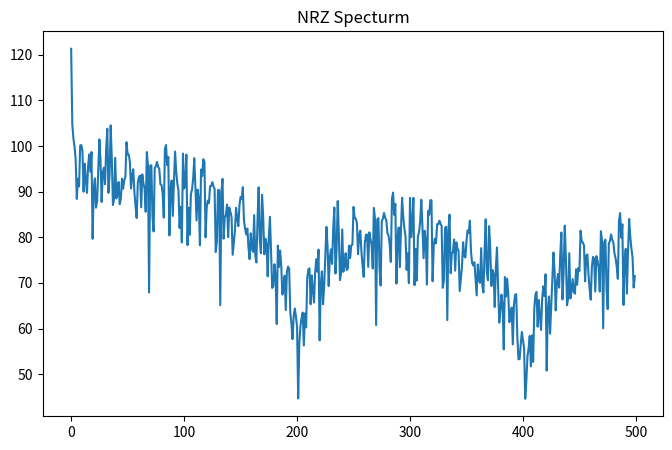

Here is the Python script that generated this plot:
# -*- coding: utf-8 -*-
"""r
Created on Sat Nov  9 22:23:09 2019

[redacted]
"""

import numpy as np
import matplotlib.pyplot as plt
import scipy.signal as sig
#from commpy.filters import rrcosfilter

pattern_length = 200
prbs_type_1 = 31
prbs_type_2 = 13
Ts = 10001
fsz = (8,5)

#PRBS pattern sequence generation
def PRBS_gen(prbstype, pattern_length):
    pg_seq = sig.max_len_seq(nbits=prbstype, length=pattern_length)[0]
    
    return pg_seq


#Grey encoding
def encoder_grey(data):
    grey = {'00':0, '01':1, '11':2, '10':3}
    data_len = int(len(data[0]))
    grey_output = []
    for i in np.arange(data_len):
        stin = str(data[:,i][0])+str(data[:,i][1])
        grey_output.append(grey[stin])
    
    return grey_output/4

#pluse generation
def gen_pulse(seq, Ts):
    a1 = int((Ts-1)/2)
    allzero = np.zeros((a1,len(seq)))
    matrix1 = np.vstack((allzero,seq, allzero))
    matrix2 = np.reshape(matrix1, -1, order='F')
    
    return matrix2
    

# Post shape
def post_shape(high, low, pre_z, pre_raise, post_fall, post_z, total):
    pre_zero = np.zeros(pre_z)
    post_zero = np.zeros(post_z)
    pre_part = np.linspace(low,high,pre_raise)
    post_part = np.linspace(high,low,post_fall)
    mid = high*np.ones(total - pre_z - pre_raise - post_fall- post_z) 
    
    return np.concatenate((pre_zero,pre_part,mid,post_part, post_zero ))




#show eye
def plot_eye(data, Ts, offset):
    plt.figure(figsize=fsz)
    x_range = int((len(data) - Ts + 1)/Ts)
   
    for i in np.arange(x_range-1):
        try:
            plt.plot(data[(offset+2*Ts*i):(offset+2*Ts*(i+1))])
        except:
            pass
    plt.title('eye')
    plt.show()

def plot_spectrum(data, Ts, title):
    plt.figure(figsize=fsz)
    zz = 20*np.log10(np.fft.fft(data))
    plt.plot(zz[:Ts])
    plt.title('{0} Specturm'.format(title))
    plt.show()

seq1 = PRBS_gen(prbs_type_1, pattern_length)
seq2 = gen_pulse(seq1, Ts)

p_shape = post_shape(1,0, 0,300,300, 0, Ts+300)


final_1 = np.convolve(seq2, p_shape)

plot_spectrum(final_1, int(Ts/20), 'NRZ')

#plot_eye(final_1, Ts, 0)








